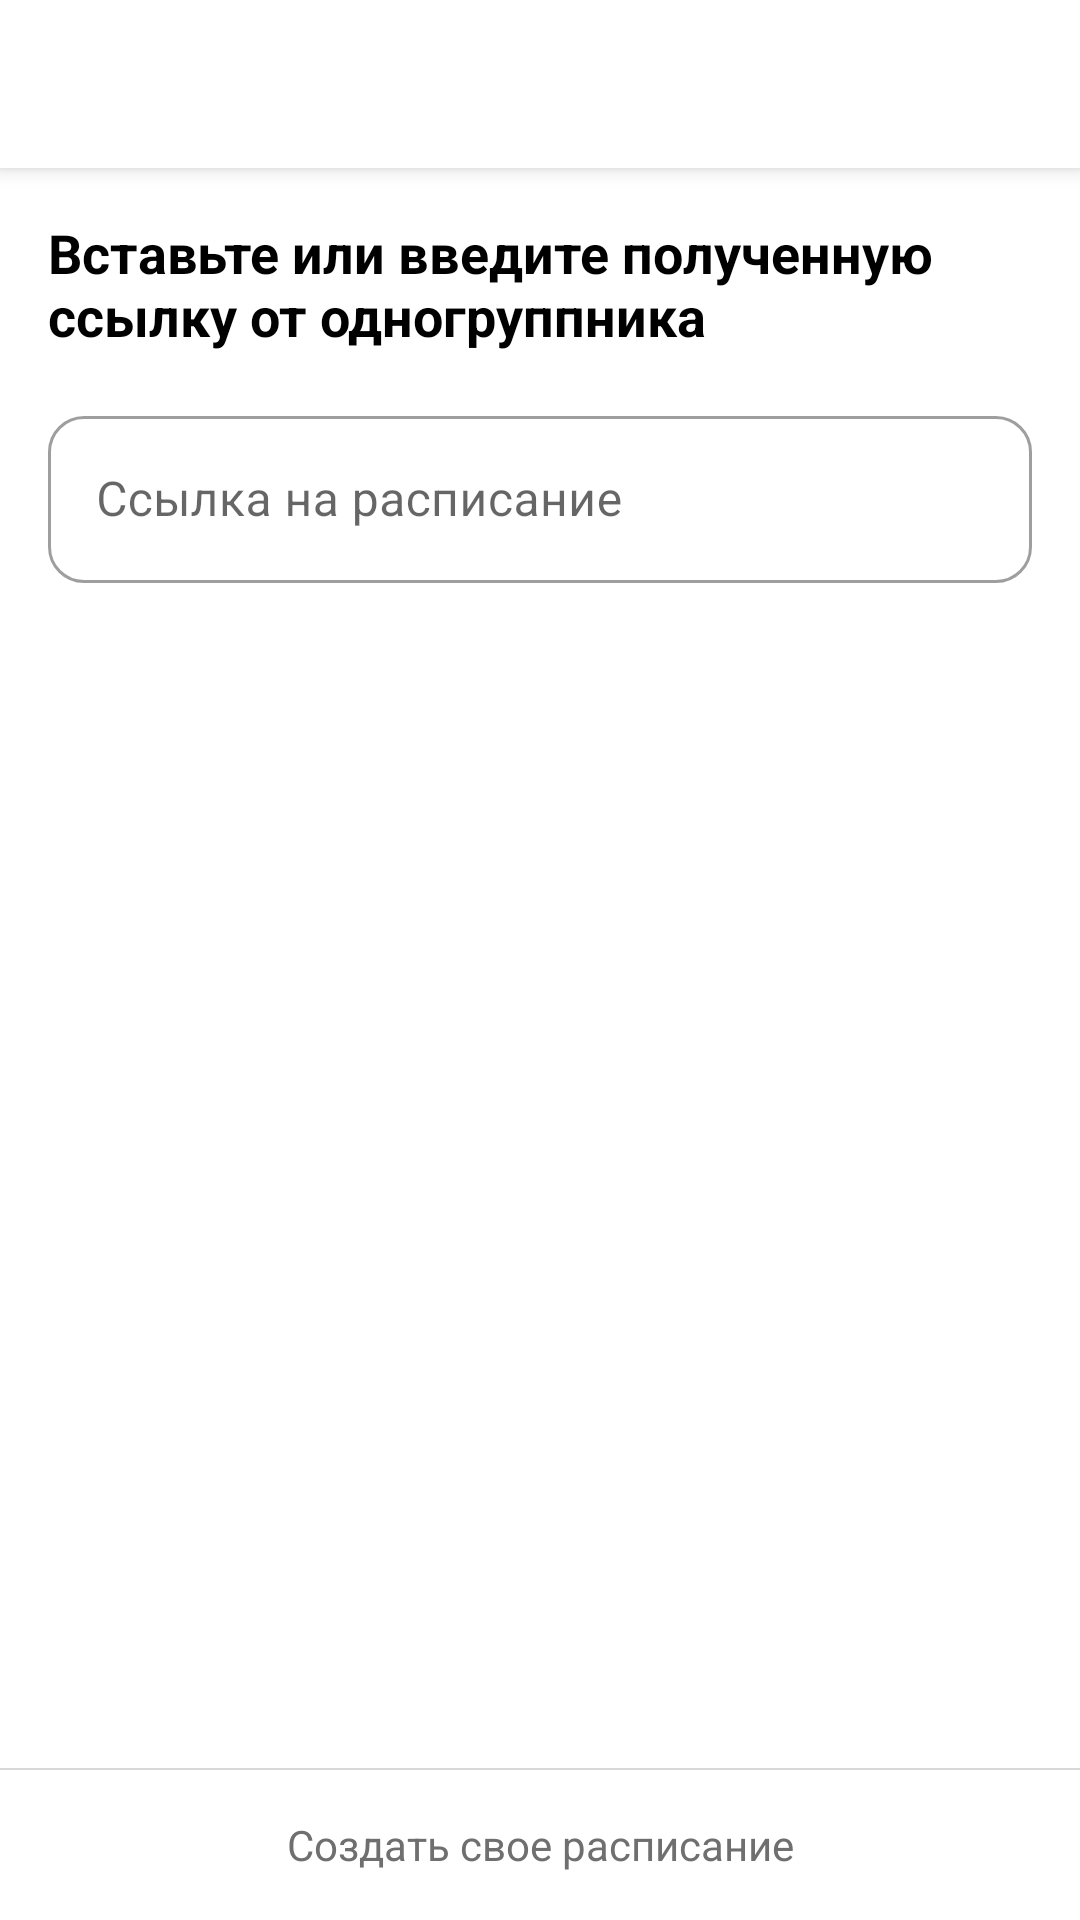

Write the Android layout XML for this screen, with the resource values it uses.
<!-- AndroidManifest.xml: application theme Theme.Timetable -->
<!-- res/layout/fragment_join_timetable.xml -->
<?xml version="1.0" encoding="utf-8"?>
<androidx.constraintlayout.widget.ConstraintLayout
    xmlns:android="http://schemas.android.com/apk/res/android"
    xmlns:app="http://schemas.android.com/apk/res-auto"
    android:layout_width="match_parent"
    android:layout_height="match_parent">

    <androidx.appcompat.widget.Toolbar
        android:id="@+id/joinTimetableToolbar"
        android:layout_width="match_parent"
        android:layout_height="wrap_content"
        app:layout_constraintEnd_toEndOf="parent"
        app:layout_constraintStart_toStartOf="parent"
        app:layout_constraintTop_toTopOf="parent" />

    <TextView
        android:id="@+id/linkTimetableTitleTextView"
        android:layout_width="0dp"
        android:layout_height="wrap_content"
        android:layout_marginTop="16dp"
        android:layout_marginStart="16dp"
        android:layout_marginEnd="16dp"
        android:text="@string/join_timetable_paste_or_enter_received_link"
        android:textColor="@color/colorTextPrimary"
        android:textSize="@dimen/font_few_big"
        android:textStyle="bold"
        app:layout_constraintEnd_toEndOf="parent"
        app:layout_constraintStart_toStartOf="parent"
        app:layout_constraintTop_toBottomOf="@id/joinTimetableToolbar" />

    <com.google.android.material.textfield.TextInputLayout
        style="@style/Widget.MaterialComponents.TextInputLayout.OutlinedBox"
        android:id="@+id/linkTimetableTextInputLayout"
        android:theme="@style/TextInputLayout"
        android:layout_width="0dp"
        android:layout_height="wrap_content"
        android:layout_marginStart="16dp"
        android:layout_marginEnd="16dp"
        android:layout_marginTop="16dp"
        android:hint="@string/join_timetable_link_timetable"
        app:endIconMode="clear_text"
        app:endIconTint="@color/colorIconLight"
        app:layout_constraintTop_toBottomOf="@id/linkTimetableTitleTextView"
        app:layout_constraintEnd_toEndOf="parent"
        app:layout_constraintStart_toStartOf="parent">

        <com.google.android.material.textfield.TextInputEditText
            android:id="@+id/linkTimetableTextInputEditText"
            android:layout_width="match_parent"
            android:layout_height="wrap_content"
            android:textColor="@color/colorTextPrimary" />

    </com.google.android.material.textfield.TextInputLayout>

    <FrameLayout
        android:id="@+id/applyContainer"
        android:layout_width="match_parent"
        android:layout_height="50dp"
        android:layout_marginTop="16dp"
        android:layout_marginStart="16dp"
        android:layout_marginEnd="16dp"
        android:background="@drawable/bg_button_ripple"
        app:layout_constraintEnd_toEndOf="parent"
        app:layout_constraintStart_toStartOf="parent"
        app:layout_constraintTop_toBottomOf="@+id/linkTimetableTextInputLayout">

        <TextView
            android:id="@+id/applyTextView"
            android:layout_width="wrap_content"
            android:layout_height="wrap_content"
            android:layout_gravity="center"
            android:text="@string/join_timetable_join"
            android:textColor="@android:color/white"
            android:textSize="@dimen/font_normal"
            android:textStyle="bold"/>

        <ProgressBar
            android:id="@+id/applyProgressBar"
            android:layout_width="30dp"
            android:layout_height="30dp"
            android:indeterminateTint="@android:color/white"
            android:layout_gravity="center"
            android:visibility="gone"/>

    </FrameLayout>

    <View
        android:id="@+id/view"
        android:layout_width="match_parent"
        android:layout_height="0.5dp"
        android:background="@color/colorSeparate"
        app:layout_constraintBottom_toTopOf="@+id/createTimetableTextView"
        app:layout_constraintEnd_toEndOf="parent"
        app:layout_constraintStart_toStartOf="parent" />

    <TextView
        android:id="@+id/createTimetableTextView"
        android:layout_width="0dp"
        android:layout_height="50dp"
        android:background="?attr/selectableItemBackground"
        android:gravity="center"
        android:text="@string/join_timetable_create"
        android:textColor="@color/colorTextSecondary"
        android:textSize="@dimen/font_small"
        app:layout_constraintBottom_toBottomOf="parent"
        app:layout_constraintEnd_toEndOf="parent"
        app:layout_constraintStart_toStartOf="parent" />

</androidx.constraintlayout.widget.ConstraintLayout>
<!-- resources referenced by this layout -->
<resources>
  <color name="colorIconLight">#99B5B5B5</color>
  <color name="colorSeparate">#99BFBFBF</color>
  <color name="colorTextPrimary">#000000</color>
  <color name="colorTextSecondary">#6F6F6F</color>
  <dimen name="font_few_big">18sp</dimen>
  <dimen name="font_normal">16sp</dimen>
  <dimen name="font_small">14sp</dimen>
  <string name="join_timetable_create">Создать свое расписание</string>
  <string name="join_timetable_join">Подключиться к расписанию</string>
  <string name="join_timetable_link_timetable">Ссылка на расписание</string>
  <string name="join_timetable_paste_or_enter_received_link">Вставьте или введите полученную ссылку от одногруппника</string>
  <style name="TextInputLayout">
          <item name="android:textColorHint">@color/colorTextSecondary</item>
          <item name="colorPrimary">@color/colorAccent</item>
          <item name="boxCornerRadiusTopStart">12dp</item>
          <item name="boxCornerRadiusTopEnd">12dp</item>
          <item name="boxCornerRadiusBottomStart">12dp</item>
          <item name="boxCornerRadiusBottomEnd">12dp</item>
      </style>
  <style name="Theme.Timetable" parent="Theme.MaterialComponents.DayNight.NoActionBar">
  
          <item name="colorPrimary">@color/colorPrimary</item>
          <item name="colorPrimaryDark">@color/colorPrimaryDark</item>
          <item name="colorAccent">@color/colorAccent</item>
  
          <item name="android:statusBarColor" tools:targetApi="m">@color/colorPrimary</item>
          <item name="android:windowLightStatusBar" tools:targetApi="m">true</item>
  
          <item name="toolbarStyle">@style/AppToolbar</item>
      </style>
  <color name="colorAccent">#0075EE</color>
  <color name="colorPrimary">#FFFFFF</color>
  <color name="colorPrimaryDark">#E0E0E0</color>
  <style name="AppToolbar" parent="Widget.AppCompat.Toolbar">
          <item name="android:minHeight">?attr/actionBarSize</item>
          <item name="android:theme">?attr/actionBarTheme</item>
          <item name="android:background">@color/colorBackgroundToolbar</item>
          <item name="android:elevation">4dp</item>
          <item name="titleTextColor">@color/colorTitleToolbar</item>
      </style>
  <color name="colorBackgroundToolbar">#FFFFFF</color>
  <color name="colorTitleToolbar">#000000</color>
</resources>
